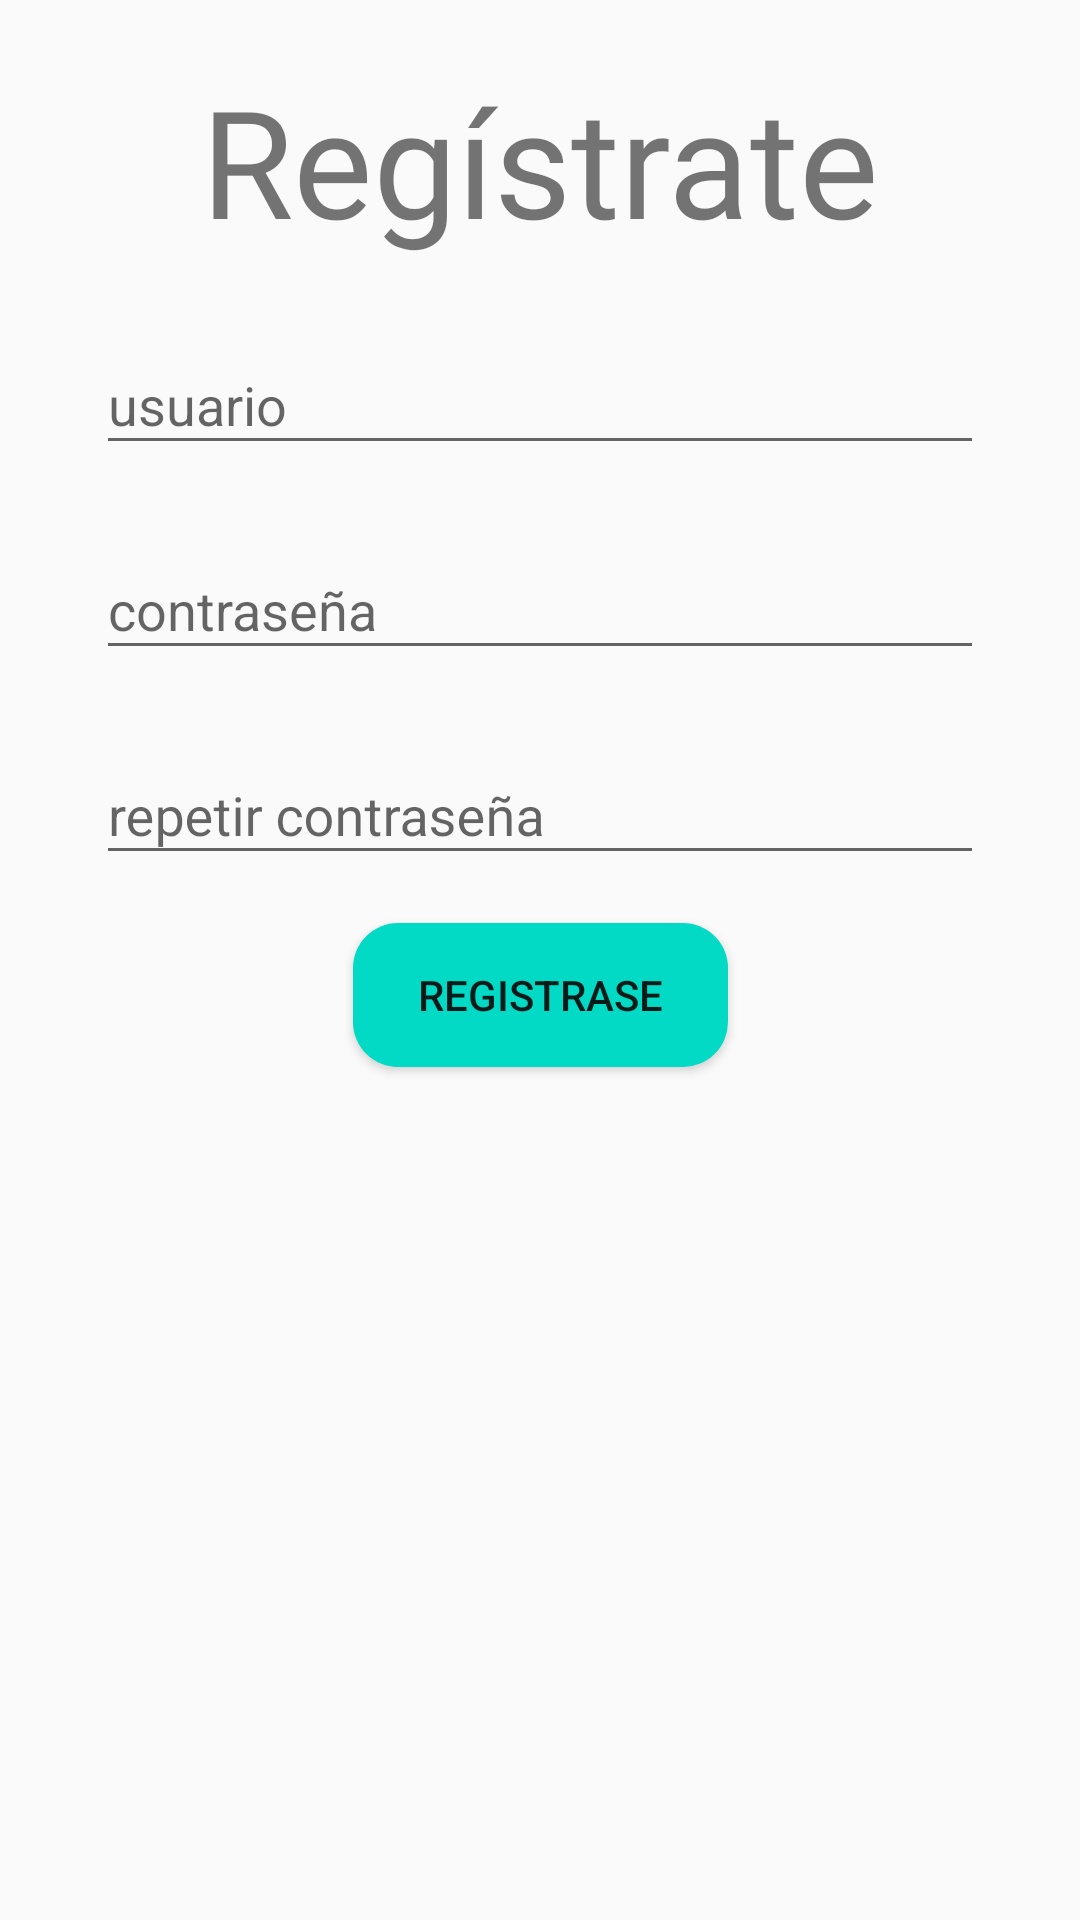

The Android layout XML behind this screen, and the referenced resources:
<!-- AndroidManifest.xml: application theme AppTheme -->
<!-- res/layout/activity_sing_up.xml -->
<?xml version="1.0" encoding="utf-8"?>
<androidx.constraintlayout.widget.ConstraintLayout xmlns:android="http://schemas.android.com/apk/res/android"
    xmlns:app="http://schemas.android.com/apk/res-auto"
    xmlns:tools="http://schemas.android.com/tools"
    android:layout_width="match_parent"
    android:layout_height="match_parent"
    tools:context=".iu.signup.SignUpActivity">

    <TextView
        android:id="@+id/tvSingUp"
        android:layout_width="wrap_content"
        android:layout_height="wrap_content"
        android:layout_marginTop="20dp"
        android:fontFamily="@font/anton"
        android:text="@string/tvSingUp"
        android:textSize="50sp"
        app:layout_constraintEnd_toEndOf="parent"
        app:layout_constraintStart_toStartOf="parent"
        app:layout_constraintTop_toTopOf="parent" />

    <com.google.android.material.textfield.TextInputLayout
        android:id="@+id/tilUser"
        android:layout_width="0dp"
        android:layout_height="wrap_content"
        android:layout_marginTop="16dp"
        app:layout_constraintBottom_toTopOf="@+id/tilEmail"
        app:layout_constraintEnd_toStartOf="@+id/glEnd"
        app:layout_constraintHorizontal_bias="0.5"
        app:layout_constraintStart_toStartOf="@+id/glStard"
        app:layout_constraintTop_toBottomOf="@+id/tvSingUp"
        app:layout_constraintVertical_chainStyle="packed">

        <com.google.android.material.textfield.TextInputEditText
            android:id="@+id/tieUser"
            android:layout_width="match_parent"
            android:layout_height="wrap_content"
            android:hint="@string/tietUser" />
    </com.google.android.material.textfield.TextInputLayout>


    <com.google.android.material.textfield.TextInputLayout
        android:id="@+id/tilPassword"
        android:layout_width="0dp"
        android:layout_height="wrap_content"
        android:layout_marginTop="16dp"
        app:layout_constraintBottom_toTopOf="@+id/tilRepiterPassword"
        app:layout_constraintEnd_toStartOf="@+id/glEnd"
        app:layout_constraintHorizontal_bias="0.5"
        app:layout_constraintStart_toStartOf="@+id/glStard"
        app:layout_constraintTop_toBottomOf="@+id/tilUser">

        <com.google.android.material.textfield.TextInputEditText
            android:id="@+id/tiePassword"
            android:inputType="textPassword"
            android:layout_width="match_parent"
            android:layout_height="wrap_content"
            android:hint="@string/tietPassword" />
    </com.google.android.material.textfield.TextInputLayout>

    <com.google.android.material.textfield.TextInputLayout
        android:id="@+id/tilRepiterPassword"
        android:layout_width="0dp"
        android:layout_height="wrap_content"
        android:layout_marginTop="16dp"
        app:layout_constraintBottom_toTopOf="@+id/bttSingUp"
        app:layout_constraintEnd_toStartOf="@+id/glEnd"
        app:layout_constraintHorizontal_bias="0.5"
        app:layout_constraintStart_toStartOf="@+id/glStard"
        app:layout_constraintTop_toBottomOf="@+id/tilPassword">

        <com.google.android.material.textfield.TextInputEditText
            android:id="@+id/tieRepiterPassword"
            android:layout_width="match_parent"
            android:layout_height="wrap_content"
            android:inputType="textPassword"
            android:hint="@string/tietRepiterPassword" />
    </com.google.android.material.textfield.TextInputLayout>

    <Button
        android:id="@+id/bttSingUp"
        android:layout_width="125dp"
        android:layout_height="wrap_content"
        android:layout_marginTop="16dp"
        android:background="@drawable/boton_redondo"
        android:text="@string/bttSingUp"
        android:onClick="signUp"
        app:layout_constraintEnd_toStartOf="@+id/glEnd"
        app:layout_constraintHorizontal_bias="0.5"
        app:layout_constraintStart_toStartOf="@+id/glStard"
        app:layout_constraintTop_toBottomOf="@+id/tilRepiterPassword" />

    <androidx.constraintlayout.widget.Guideline
        android:id="@+id/glStard"
        android:layout_width="wrap_content"
        android:layout_height="wrap_content"
        android:orientation="vertical"
        app:layout_constraintGuide_begin="32dp" />

    <androidx.constraintlayout.widget.Guideline
        android:id="@+id/glEnd"
        android:layout_width="wrap_content"
        android:layout_height="wrap_content"
        android:orientation="vertical"
        app:layout_constraintGuide_end="32dp" />
</androidx.constraintlayout.widget.ConstraintLayout>
<!-- resources referenced by this layout -->
<resources>
  <!-- drawable boton_redondo (drawable) -->
  <?xml version="1.0" encoding="utf-8"?>
  <shape xmlns:android="http://schemas.android.com/apk/res/android" android:shape="rectangle">
      <solid android:color="#03DAC5"/>
      <corners android:radius="15dp"/>
  </shape>
  <string name="bttSingUp">registrase</string>
  <string name="tietPassword">contraseña</string>
  <string name="tietRepiterPassword">repetir contraseña</string>
  <string name="tietUser">usuario</string>
  <string name="tvSingUp">Regístrate</string>
  <style name="AppTheme" parent="Theme.AppCompat.Light.DarkActionBar">
          
          <item name="colorPrimary">@color/colorPrimary</item>
          <item name="colorPrimaryDark">@color/colorPrimaryDark</item>
          <item name="colorAccent">@color/colorAccent</item>
      </style>
  <color name="colorPrimary">#DCDCDC</color>
  <color name="colorPrimaryDark">#000000</color>
  <color name="colorAccent">#358880</color>
</resources>
